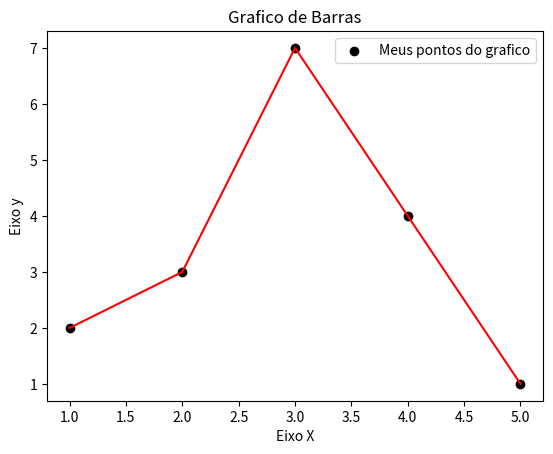

Python code for this plot:
import matplotlib.pyplot as plt

#GRAFICO DE PONTOS

#Valores pro Grafico
x = [1, 2, 3, 4, 5] # Colunas dos graficos
y = [2, 3, 7, 4, 1] # Valores das colunas

titulo = "Grafico de Barras"
eixox = "Eixo X"
eixoy = "Eixo y"

#Legendas Grafico
plt.title(titulo)
plt.xlabel(eixox)
plt.ylabel(eixoy)

#Criar o Grafico
plt.scatter(x,y, label ="Meus pontos do grafico", color ="black")
#Se eu colocar o plot que é o grafico de linhas ele liga os pontos
plt.plot(x,y, color= "r")
plt.legend()
#Mostrar o grafico
plt.show()